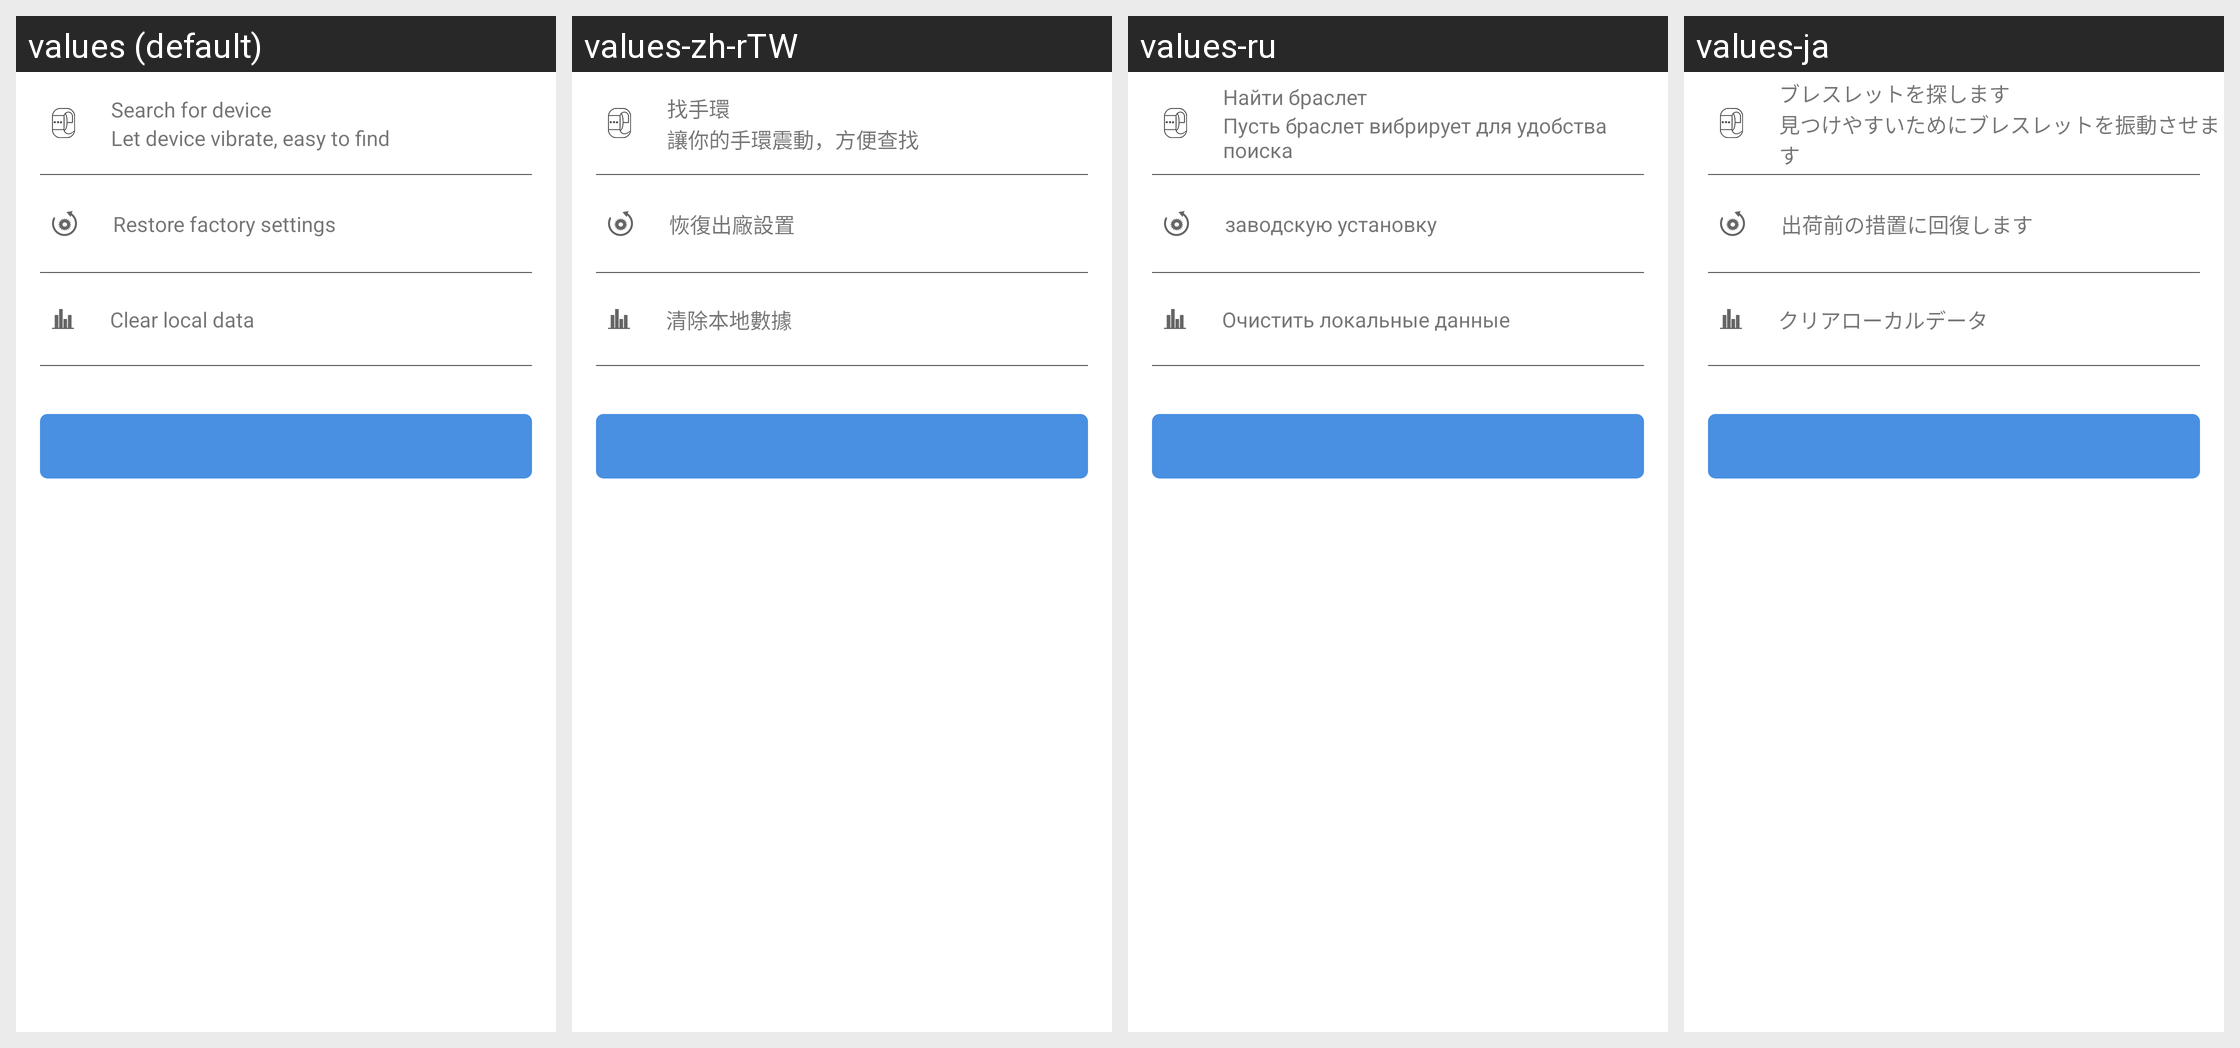

The same Android screen rendered under several of its app's locales, left to right. List the strings drawn on it with the default value and each locale's translation.
Android screen res/layout/content_scrolling_search_device.xml rendered under 4 locales, left to right: values (default), values-zh-rTW, values-ru, values-ja. Device: Nexus 5 (rendered at 1080×1920; each locale shown at half size, 540×960, under a caption strip naming it); theme AppTheme.
Other locales in the repository, not shown: values-de, values-es, values-fr, values-it, values-ko-rKR, values-pl-rPL, values-pt, values-th, values-tr, values-zh-rCN, values-zh-rHK.
Strings drawn on this screen, with the default value and each locale's value (text and hints the layout hard-codes, and strings that could not be matched under every locale, appear in the picture but are not listed):

find_device
  values: Search for device
  values-zh-rTW: 找手環
  values-ru: Найти браслет
  values-ja: ブレスレットを探します

device_shock
  values: Let device vibrate, easy to find
  values-zh-rTW: 讓你的手環震動，方便查找
  values-ru: Пусть браслет вибрирует для удобства поиска
  values-ja: 見つけやすいためにブレスレットを振動させます

factory_settings
  values: Restore factory settings
  values-zh-rTW: 恢復出廠設置
  values-ru: заводскую установку
  values-ja: 出荷前の措置に回復します

delete_local_data
  values: Clear local data
  values-zh-rTW: 清除本地數據
  values-ru: Очистить локальные данные
  values-ja: クリアローカルデータ
